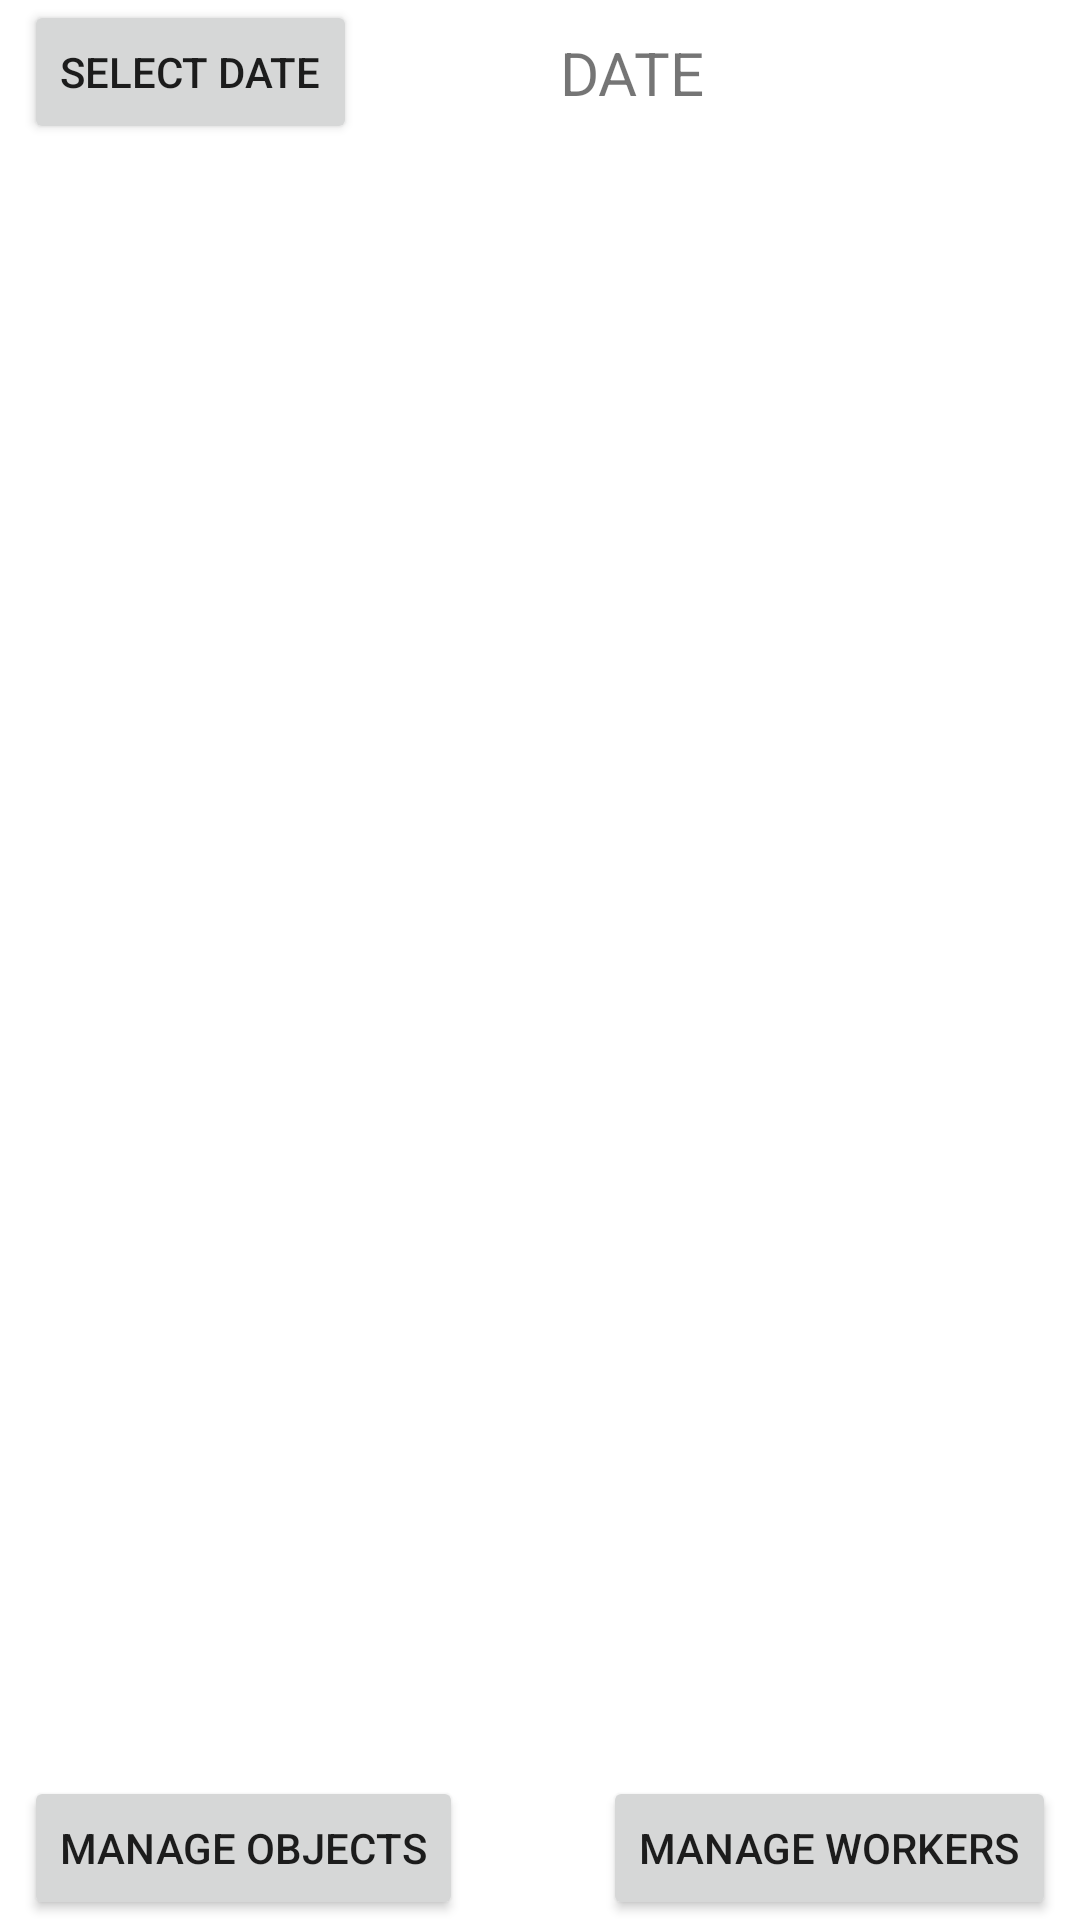

Reconstruct the res/layout file that produces this screen, plus the resources it refers to.
<!-- AndroidManifest.xml: application theme Theme.WorkAssistantV001 -->
<!-- res/layout/activity_main.xml -->
<?xml version="1.0" encoding="utf-8"?>
<androidx.constraintlayout.widget.ConstraintLayout xmlns:android="http://schemas.android.com/apk/res/android"
    xmlns:app="http://schemas.android.com/apk/res-auto"
    xmlns:tools="http://schemas.android.com/tools"
    android:layout_width="match_parent"
    android:layout_height="match_parent"
    tools:context=".MainActivity"
    android:paddingStart="8dp"
    android:paddingEnd="8dp">

    <androidx.recyclerview.widget.RecyclerView
        android:id="@+id/rvWorkers"
        android:layout_width="match_parent"
        android:layout_height="0dp"
        app:layout_constraintBottom_toTopOf="@+id/btnManageWorkers"
        app:layout_constraintEnd_toEndOf="parent"
        app:layout_constraintStart_toStartOf="parent"
        app:layout_constraintTop_toBottomOf="@+id/btnSelectDate" />

    <Button
        android:id="@+id/btnSelectDate"
        android:layout_width="wrap_content"
        android:layout_height="wrap_content"
        android:text="Select Date"
        app:layout_constraintStart_toStartOf="parent"
        app:layout_constraintTop_toTopOf="parent" />

    <Button
        android:id="@+id/btnManageWorkers"
        android:layout_width="wrap_content"
        android:layout_height="wrap_content"
        android:text="Manage Workers"
        app:layout_constraintBottom_toBottomOf="parent"
        app:layout_constraintEnd_toEndOf="parent" />

    <Button
        android:id="@+id/btnManageObjects"
        android:layout_width="wrap_content"
        android:layout_height="wrap_content"
        android:text="Manage Objects"
        app:layout_constraintBottom_toBottomOf="parent"
        app:layout_constraintStart_toStartOf="parent" />

    <TextView
        android:id="@+id/tvSelectedDate"
        android:layout_width="wrap_content"
        android:layout_height="wrap_content"
        android:text="DATE"
        android:textSize="20sp"
        app:layout_constraintBottom_toTopOf="@+id/rvWorkers"
        app:layout_constraintEnd_toStartOf="@+id/logOutImg"
        app:layout_constraintStart_toEndOf="@+id/btnSelectDate"
        app:layout_constraintTop_toTopOf="parent" />

    <ImageView
        android:id="@+id/logOutImg"
        android:layout_width="50dp"
        android:layout_height="40dp"
        android:src="@drawable/logout"
        app:layout_constraintBottom_toTopOf="@+id/rvWorkers"
        app:layout_constraintEnd_toEndOf="parent"
        app:layout_constraintTop_toTopOf="parent" />

</androidx.constraintlayout.widget.ConstraintLayout>
<!-- resources referenced by this layout -->
<resources>
  <style name="Theme.WorkAssistantV001" parent="Theme.MaterialComponents.DayNight.NoActionBar">
          
          <item name="colorPrimary">@color/purple_500</item>
          <item name="colorPrimaryVariant">@color/purple_700</item>
          <item name="colorOnPrimary">@color/white</item>
          
          <item name="colorSecondary">@color/teal_200</item>
          <item name="colorSecondaryVariant">@color/teal_700</item>
          <item name="colorOnSecondary">@color/black</item>
          
          <item name="android:statusBarColor" tools:targetApi="l">?attr/colorPrimaryVariant</item>
          
      </style>
  <!-- not gathered from this repository: default colours our renderer supplied (Android Studio template values) -->
  <color name="purple_500">#FF6200EE</color>
  <color name="purple_700">#FF3700B3</color>
  <color name="teal_200">#FF03DAC5</color>
  <color name="teal_700">#FF018786</color>
  <color name="black">#FF000000</color>
  <color name="white">#FFFFFFFF</color>
</resources>
